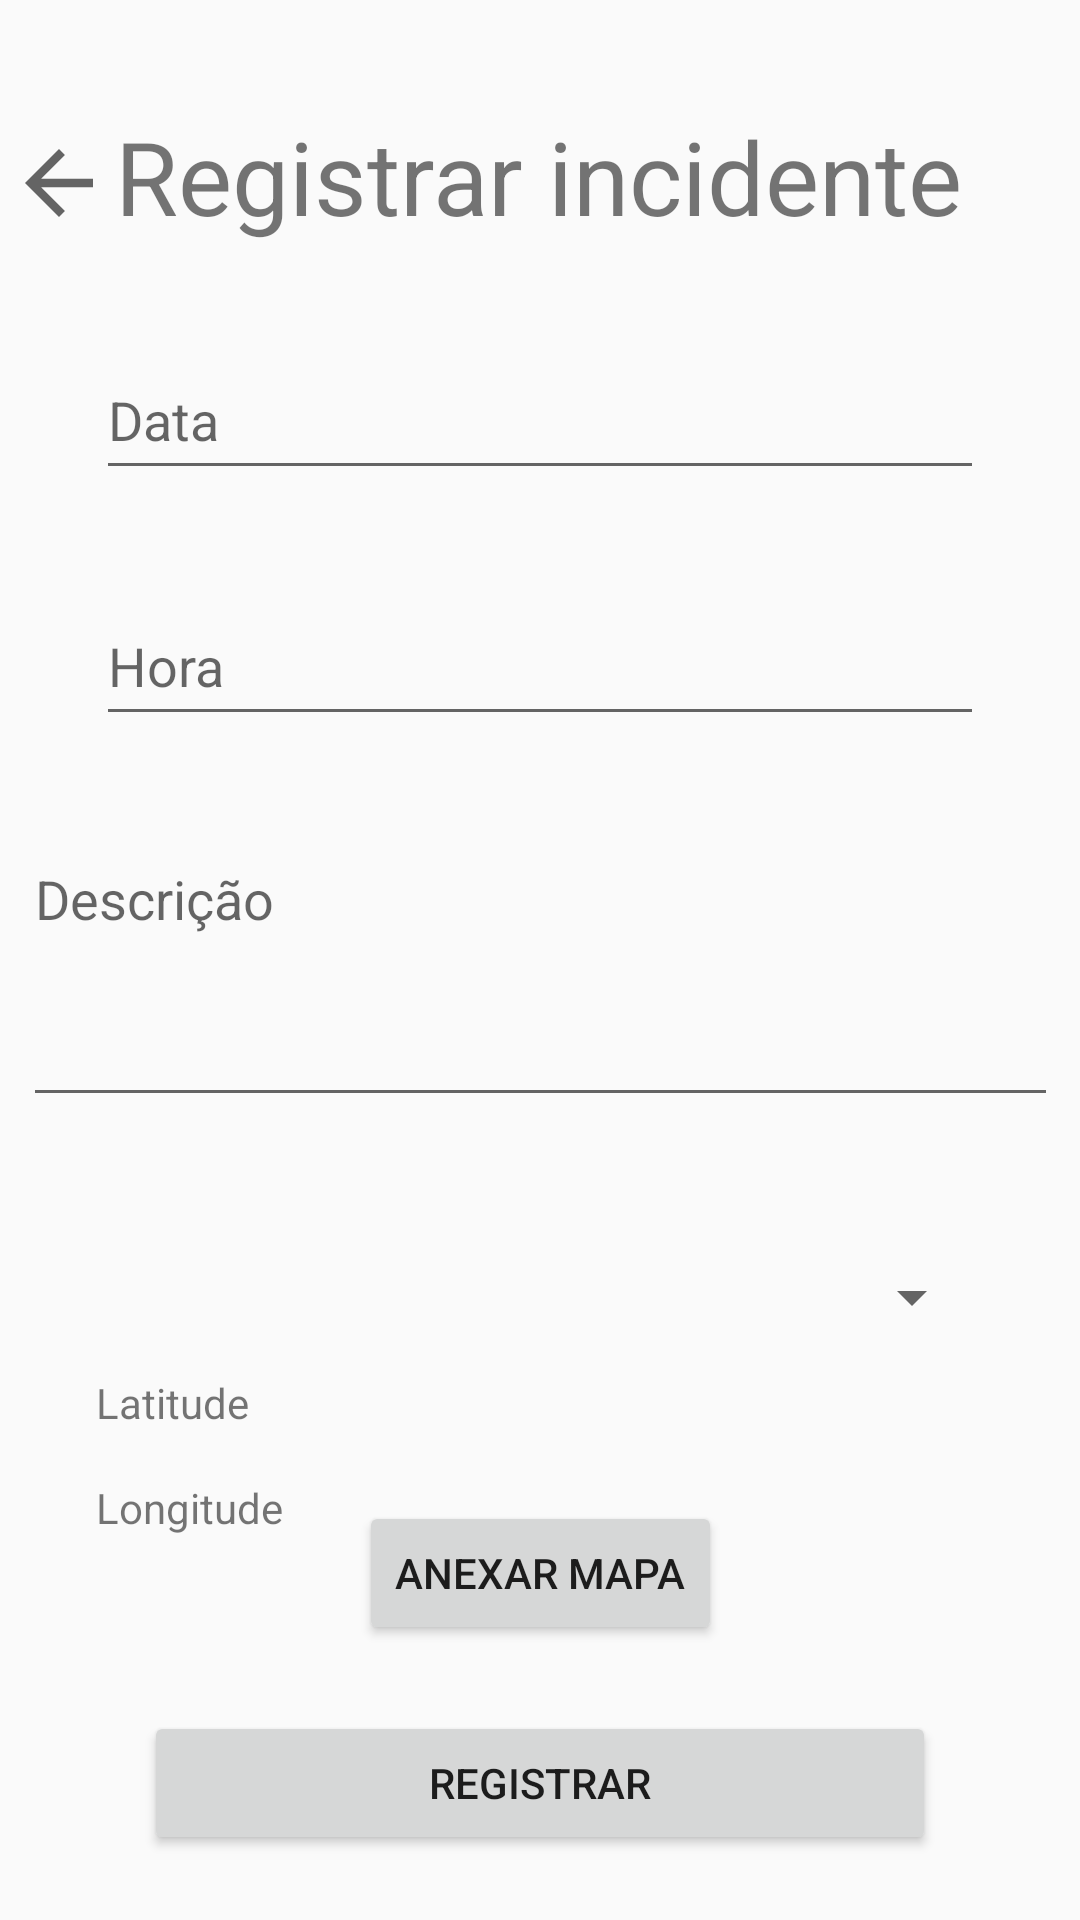

Layout XML and referenced resources for this Android screen:
<!-- AndroidManifest.xml: application theme Theme.AppCompat.DayNight.NoActionBar -->
<!-- res/layout/activity_registrar_incidente.xml -->
<?xml version="1.0" encoding="utf-8"?>
<androidx.constraintlayout.widget.ConstraintLayout xmlns:android="http://schemas.android.com/apk/res/android"
    xmlns:app="http://schemas.android.com/apk/res-auto"
    xmlns:tools="http://schemas.android.com/tools"
    android:layout_width="match_parent"
    android:layout_height="match_parent"
    tools:context=".RegistrarIncidente">

    <TextView
        android:id="@+id/titulo"
        android:layout_width="wrap_content"
        android:layout_height="wrap_content"
        android:layout_marginTop="36dp"
        android:text="@string/titulo"
        android:textSize="34sp"
        app:layout_constraintEnd_toEndOf="parent"
        app:layout_constraintHorizontal_bias="0.496"
        app:layout_constraintStart_toStartOf="parent"
        app:layout_constraintTop_toTopOf="parent" />

    <EditText
        android:id="@+id/etData"
        android:layout_width="0dp"
        android:layout_height="50dp"
        android:layout_marginStart="32dp"
        android:layout_marginTop="32dp"
        android:layout_marginEnd="32dp"
        android:ems="10"
        android:hint="Data"
        android:inputType="date"
        app:layout_constraintEnd_toEndOf="parent"
        app:layout_constraintStart_toStartOf="parent"
        app:layout_constraintTop_toBottomOf="@+id/titulo" />

    <EditText
        android:id="@+id/etHora"
        android:layout_width="0dp"
        android:layout_height="50dp"
        android:layout_marginStart="32dp"
        android:layout_marginTop="32dp"
        android:layout_marginEnd="32dp"
        android:ems="10"
        android:hint="Hora"
        android:inputType="time"
        app:layout_constraintEnd_toEndOf="parent"
        app:layout_constraintStart_toStartOf="parent"
        app:layout_constraintTop_toBottomOf="@+id/etData" />

    <EditText
        android:id="@+id/etDescricao"
        android:layout_width="345dp"
        android:layout_height="95dp"
        android:layout_marginStart="32dp"
        android:layout_marginTop="32dp"
        android:layout_marginEnd="32dp"
        android:ems="10"
        android:gravity="start|top"
        android:hint="Descrição"
        android:inputType="textMultiLine"
        app:layout_constraintEnd_toEndOf="parent"
        app:layout_constraintStart_toStartOf="parent"
        app:layout_constraintTop_toBottomOf="@+id/etHora" />

    <Spinner
        android:id="@+id/spinnerCategoria"
        android:layout_width="0dp"
        android:layout_height="56dp"
        android:layout_marginStart="32dp"
        android:layout_marginTop="32dp"
        android:layout_marginEnd="32dp"
        app:layout_constraintEnd_toEndOf="parent"
        app:layout_constraintStart_toStartOf="parent"
        app:layout_constraintTop_toBottomOf="@+id/etDescricao" />

    <Button
        android:id="@+id/buttonAnexarMapa"
        android:layout_width="wrap_content"
        android:layout_height="wrap_content"
        android:layout_marginTop="40dp"
        android:text="Anexar mapa"
        app:layout_constraintEnd_toEndOf="parent"
        app:layout_constraintStart_toStartOf="parent"
        app:layout_constraintTop_toBottomOf="@+id/spinnerCategoria"
        android:onClick="irParaMapa"/>

    <Button
        android:id="@+id/ButtonRegistrar"
        android:layout_width="0dp"
        android:layout_height="wrap_content"
        android:layout_marginStart="48dp"
        android:layout_marginEnd="48dp"
        android:text="Registrar"
        app:layout_constraintBottom_toBottomOf="parent"
        app:layout_constraintEnd_toEndOf="parent"
        app:layout_constraintStart_toStartOf="parent"
        app:layout_constraintTop_toBottomOf="@+id/buttonAnexarMapa"
        android:onClick="registrarIncidente"/>

    <ImageView
        android:id="@+id/imageView"
        android:layout_width="40dp"
        android:layout_height="34dp"
        android:layout_marginStart="8dp"
        android:layout_marginTop="44dp"
        android:layout_marginEnd="8dp"
        app:layout_constraintEnd_toStartOf="@+id/titulo"
        app:layout_constraintStart_toStartOf="parent"
        app:layout_constraintTop_toTopOf="parent"
        app:srcCompat="?attr/homeAsUpIndicator" />

    <TextView
        android:id="@+id/tvLatitude"
        android:layout_width="0dp"
        android:layout_height="wrap_content"
        android:layout_marginStart="32dp"
        android:layout_marginEnd="32dp"
        android:layout_marginBottom="16dp"
        android:text="Latitude"
        app:layout_constraintBottom_toTopOf="@+id/tvLongitude"
        app:layout_constraintEnd_toEndOf="parent"
        app:layout_constraintHorizontal_bias="0.0"
        app:layout_constraintStart_toStartOf="parent" />

    <TextView
        android:id="@+id/tvLongitude"
        android:layout_width="0dp"
        android:layout_height="wrap_content"
        android:layout_marginStart="32dp"
        android:layout_marginEnd="32dp"
        android:layout_marginBottom="128dp"
        android:text="Longitude"
        app:layout_constraintBottom_toBottomOf="parent"
        app:layout_constraintEnd_toEndOf="parent"
        app:layout_constraintHorizontal_bias="1.0"
        app:layout_constraintStart_toStartOf="parent" />

</androidx.constraintlayout.widget.ConstraintLayout>
<!-- resources referenced by this layout -->
<resources>
  <string name="titulo">Registrar incidente</string>
</resources>
